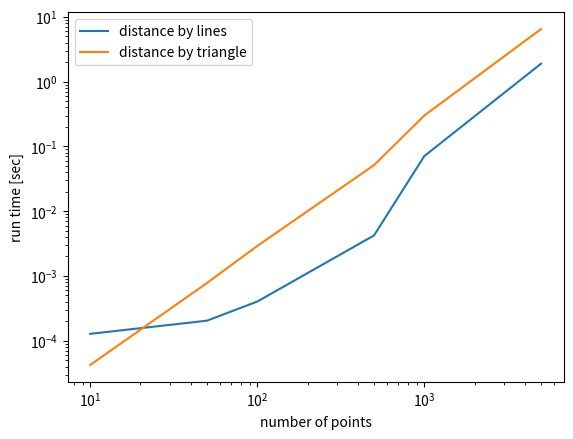

Python code for this plot:
import sys
import numpy as np
from matplotlib import pyplot as pl

def distances_triangle(x, y):
    n = len(x)
    D = np.zeros((n, n))
    for i in range(n):
        xi, yi = x[i], y[i]
        for k in range(i):
            dx = xi - x[k]
            dy = yi - y[k]
            D[i, k] = D[k, i] = dx*dx+dy*dy

    return np.sqrt(D)

def distances_lines(x, y):
    n = len(x)
    D = np.zeros((n, n))
    for i in range(n):
        dx = x[i] - x
        dy = y[i] - y
        D[i, :] = dx*dx+dy*dy

    return np.sqrt(D)

def main(n):
    from time import time

    x = (np.random.random(n) - 0.5) * 4
    y = (np.random.random(n) - 0.5) * 3
    z = np.exp(-x*x-y*y)

    #nodes = np.arange(n)
    #i = np.argsort(x)
    #x, y, z = x[i], y[i], z[i]

    t0 = time()
    D = distances_lines(x, y)
    t1 = time()
    #print(D)

    t2 = time()
    D = distances_triangle(x, y)
    t3 = time()
    #print(D)

    return (t1-t0, t3-t2)

if __name__ == '__main__':
    nr = [10, 50, 100, 500, 1000, 5000]
    #nr = [4, 5]
    tls = np.zeros(len(nr))
    ttr = np.zeros(len(nr))

    for i in range(len(nr)):
        n = nr[i]
        tls[i], ttr[i] = main(n)

    pl.loglog(nr, tls, label = 'distance by lines')
    pl.loglog(nr, ttr, label = 'distance by triangle')
    pl.legend()
    pl.xlabel('number of points')
    pl.ylabel('run time [sec]')
    pl.show()
